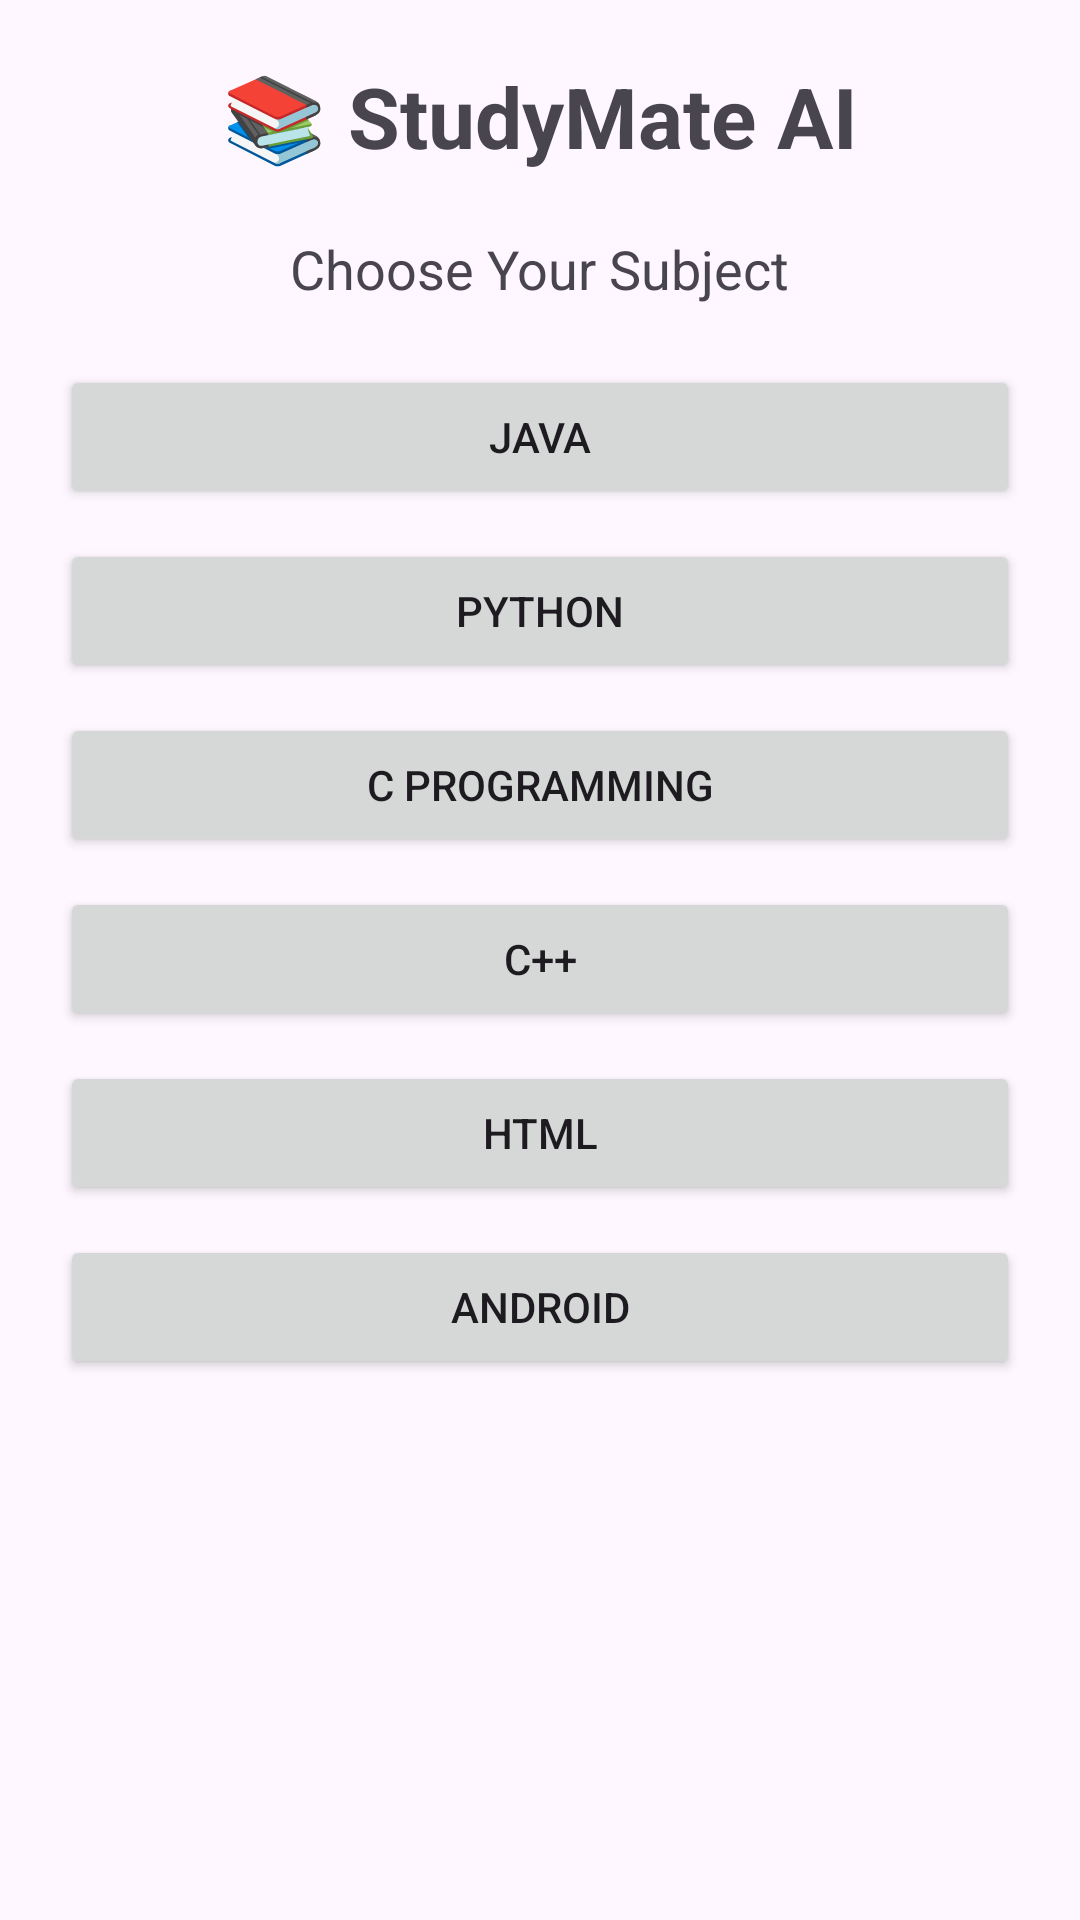

Layout XML and referenced resources for this Android screen:
<!-- AndroidManifest.xml: application theme Theme.StudymateAI -->
<!-- res/layout/activity_notesactivity.xml -->
<?xml version="1.0" encoding="utf-8"?>
<ScrollView xmlns:android="http://schemas.android.com/apk/res/android"
    android:layout_width="match_parent"
    android:layout_height="match_parent">

    <LinearLayout
        android:layout_width="match_parent"
        android:layout_height="wrap_content"
        android:orientation="vertical"
        android:padding="20dp">

        <TextView
            android:layout_width="wrap_content"
            android:layout_height="wrap_content"
            android:text="📚 StudyMate AI"
            android:textSize="28sp"
            android:textStyle="bold"
            android:layout_gravity="center"/>

        <TextView
            android:layout_width="wrap_content"
            android:layout_height="wrap_content"
            android:text="Choose Your Subject"
            android:textSize="18sp"
            android:layout_marginTop="20dp"
            android:layout_gravity="center"/>

        <Button
            android:id="@+id/btnJava"
            android:layout_width="match_parent"
            android:layout_height="wrap_content"
            android:text="Java"
            android:layout_marginTop="20dp"/>

        <Button
            android:id="@+id/btnPython"
            android:layout_width="match_parent"
            android:layout_height="wrap_content"
            android:text="Python"
            android:layout_marginTop="10dp"/>

        <Button
            android:id="@+id/btnC"
            android:layout_width="match_parent"
            android:layout_height="wrap_content"
            android:text="C Programming"
            android:layout_marginTop="10dp"/>

        <Button
            android:id="@+id/btnCpp"
            android:layout_width="match_parent"
            android:layout_height="wrap_content"
            android:text="C++"
            android:layout_marginTop="10dp"/>

        <Button
            android:id="@+id/btnHtml"
            android:layout_width="match_parent"
            android:layout_height="wrap_content"
            android:text="HTML"
            android:layout_marginTop="10dp"/>

        <Button
            android:id="@+id/btnAndroid"
            android:layout_width="match_parent"
            android:layout_height="wrap_content"
            android:text="Android"
            android:layout_marginTop="10dp"/>

    </LinearLayout>

</ScrollView>
<!-- resources referenced by this layout -->
<resources>
  <style name="Theme.StudymateAI" parent="Base.Theme.StudymateAI" />
  <style name="Base.Theme.StudymateAI" parent="Theme.Material3.DayNight.NoActionBar">
          
          
      </style>
</resources>
